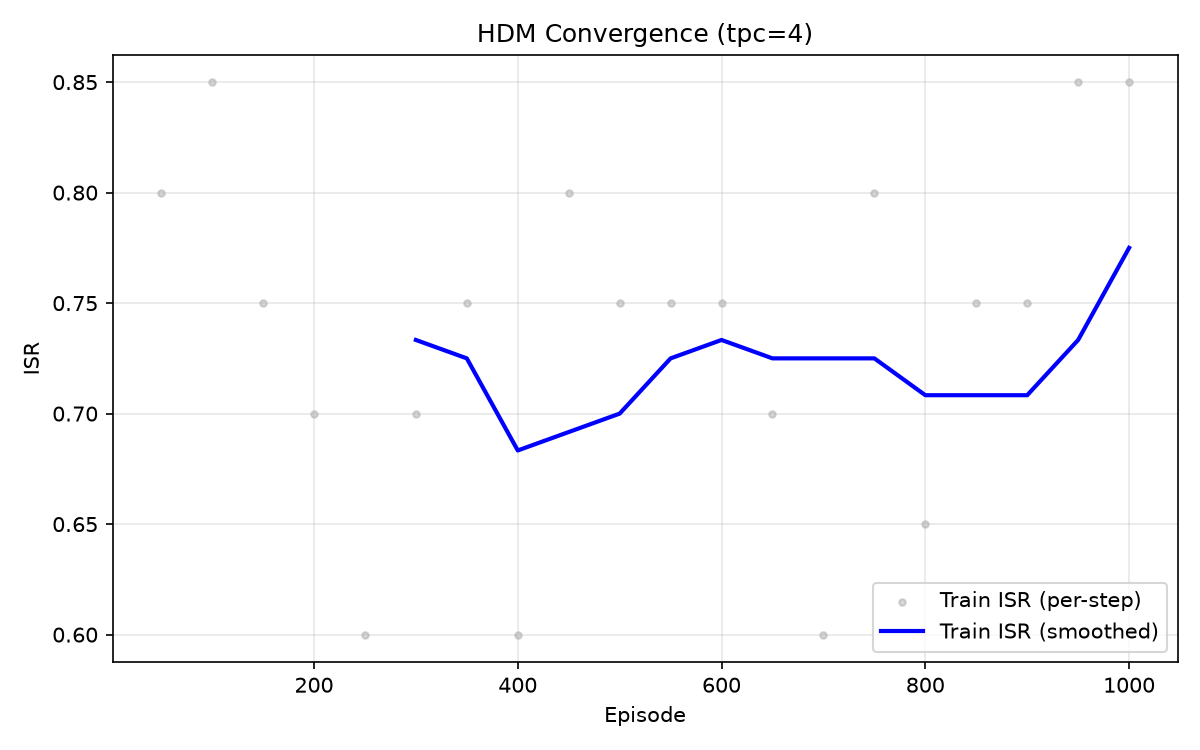

The file beside this chart, header and first rows:
episode, train_cscqi, train_isr, critic_loss, actor_loss
50, 0.6519, 0.800, 0.0899, -0.1452
100, 0.9792, 0.850, 0.8031, -0.2115
150, 0.3284, 0.750, 0.1233, -0.2590
200, -0.1582, 0.700, 0.0124, -0.2035
250, -1.15, 0.600, 1.239, -0.1560
300, 0.5407, 0.700, 0.3166, -0.1354
350, 0.4566, 0.750, 0.2047, -0.2988
400, -1.035, 0.600, 0.1557, -0.7351
450, 0.5319, 0.800, 0.2397, -1.629
500, 0.1255, 0.750, 0.1251, -2.792
550, 0.7905, 0.750, 0.0466, -3.902
600, 0.8912, 0.750, 0.0328, -4.556
650, 0.6350, 0.700, 0.0372, -4.984
700, 0.5027, 0.600, 0.0496, -5.146
750, 0.8430, 0.800, 0.0362, -5.277
800, 0.1931, 0.650, 0.0643, -5.165
850, 1.007, 0.750, 0.0847, -4.915
900, 0.9341, 0.750, 0.0710, -4.779
950, 1.097, 0.850, 0.0915, -4.766
1000, 0.6110, 0.850, 0.0961, -4.605
